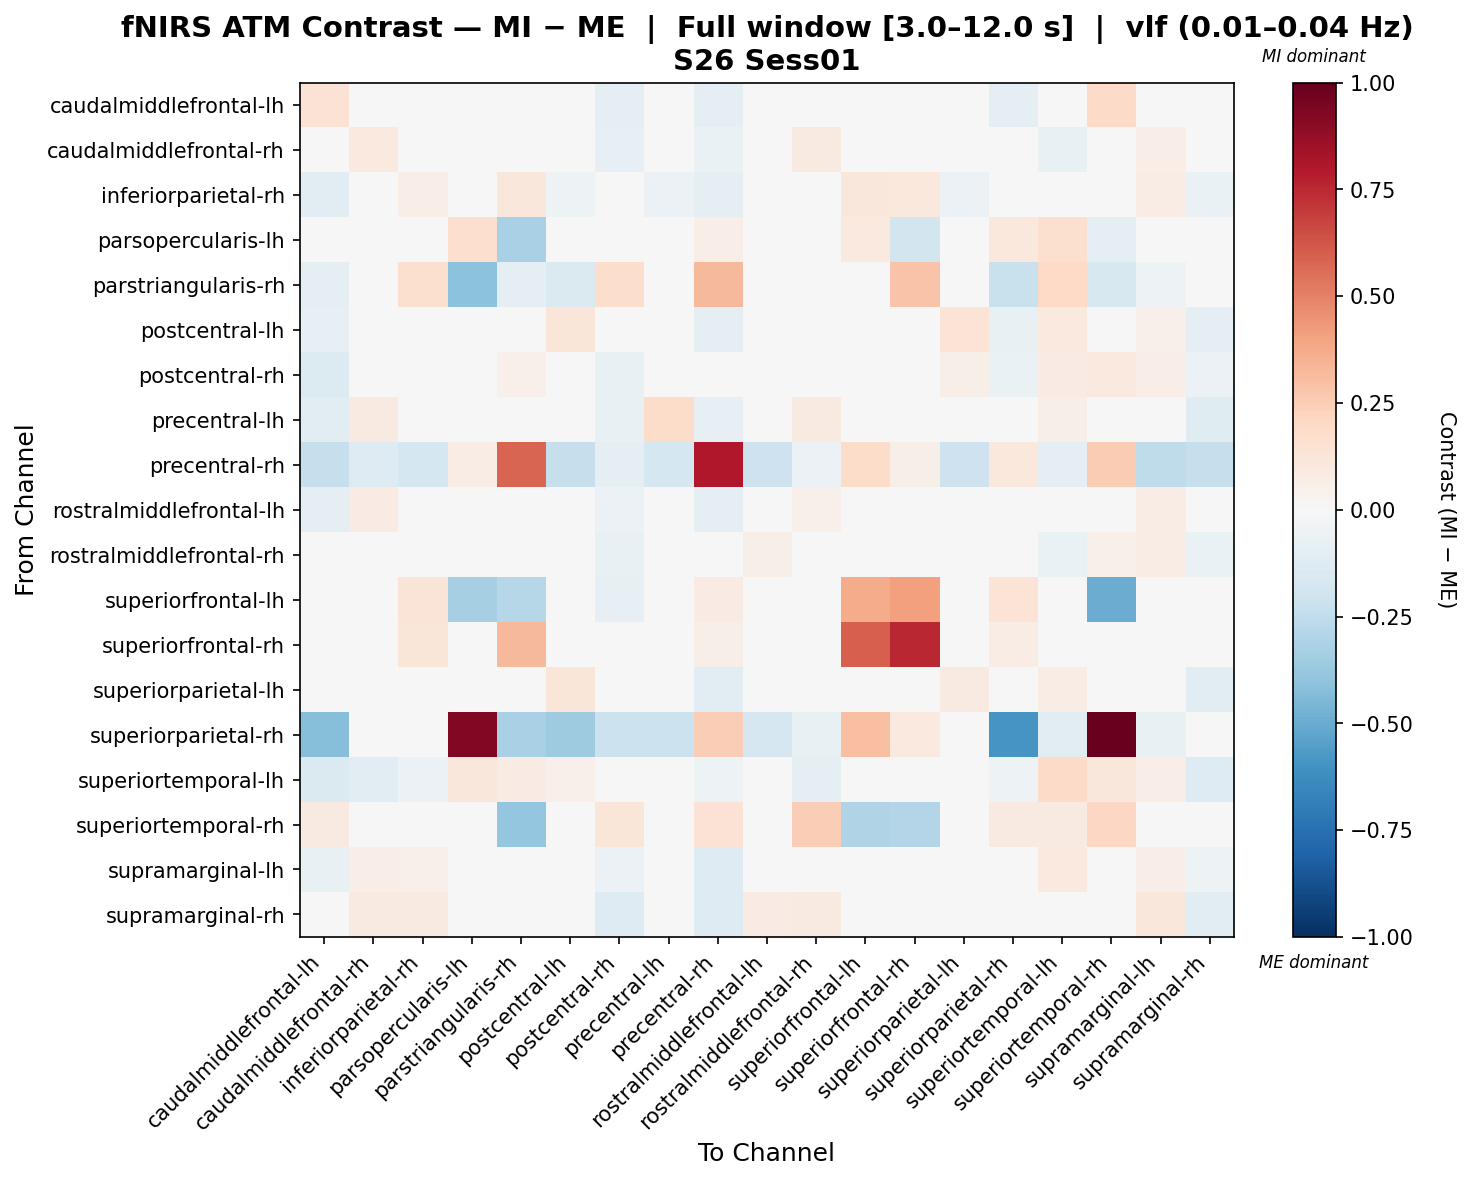

The data file committed next to this chart (first rows):
, caudalmiddlefrontal-lh, caudalmiddlefrontal-rh, inferiorparietal-rh, parsopercularis-lh, parstriangularis-rh, postcentral-lh, postcentral-rh, precentral-lh, precentral-rh, rostralmiddlefrontal-lh, rostralmiddlefrontal-rh, superiorfrontal-lh, superiorfrontal-rh, superiorparietal-lh, superiorparietal-rh, superiortemporal-lh, superiortemporal-rh, supramarginal-lh, supramarginal-rh
caudalmiddlefrontal-lh, 0.1476, 0.02299, 0.009679, 0.0, -0.02651, -0.001545, -0.08654, -0.04603, -0.0929, -0.033, 0.008547, 0.0, -0.009942, 0.04664, -0.09256, -0.01211, 0.193, 0.0158, -0.04311
caudalmiddlefrontal-rh, -0.04279, 0.09993, 0.02752, 0.0, 0.0, -0.02602, -0.08068, 0.03606, -0.06665, 0.03293, 0.08775, 0.00776, -0.009921, -0.02485, 0.0, -0.07045, 0.0, 0.06353, -0.03411
inferiorparietal-rh, -0.1048, 0.01861, 0.06802, 0.0, 0.111, -0.05217, -0.04527, -0.06206, -0.08926, 0.01033, 0.02059, 0.111, 0.1022, -0.0571, 0.0, -0.03317, 0.0, 0.07215, -0.07002
parsopercularis-lh, 0.0, 0.0, 0.0, 0.1661, -0.3208, 0.0, 0.0, 0.0, 0.06668, 0.0, 0.0, 0.09677, -0.1868, 0.0, 0.1039, 0.1633, -0.0892, 0.0, 0.0
parstriangularis-rh, -0.09239, 0.0, 0.1618, -0.4111, -0.08617, -0.1452, 0.1782, 0.0, 0.3211, 0.0, 0.0, 0.02828, 0.284, 0.0, -0.2244, 0.198, -0.1593, -0.0528, 0.0
postcentral-lh, -0.07859, 0.02119, -0.001803, 0.0, -0.03309, 0.1202, -0.01987, -0.01421, -0.09221, -0.02964, 0.01523, 0.0, -0.008273, 0.1334, -0.07391, 0.09776, 0.0, 0.0526, -0.08875
postcentral-rh, -0.133, 0.01871, 0.04599, 0.0, 0.05442, 0.02338, -0.07037, -0.04918, -0.03646, -0.006085, 0.04918, -0.04301, -0.02752, 0.05506, -0.0634, 0.0822, 0.09524, 0.06641, -0.06155
precentral-lh, -0.1088, 0.09191, -0.02967, 0.0, 0.0, -0.007476, -0.07733, 0.1815, -0.07879, 0.005595, 0.08952, 0.009836, -0.01018, 0.02792, -0.04815, 0.05902, 0.0, 0.01692, -0.1218
precentral-rh, -0.2271, -0.1281, -0.1747, 0.07507, 0.5856, -0.2271, -0.09271, -0.1747, 0.8, -0.2057, -0.05828, 0.1867, 0.05662, -0.2057, 0.1079, -0.08932, 0.25, -0.2504, -0.2281
rostralmiddlefrontal-lh, -0.08728, 0.08522, 0.04244, 0.0, 0.0, -0.02706, -0.06156, -3.200437571157335e-05, -0.08605, 0.03414, 0.05261, 0.0, -0.008774, 0.01631, -0.04262, 0.04727, 0.0, 0.07193, -0.03653
rostralmiddlefrontal-rh, -0.04758, 0.03664, 0.03536, 0.0, 0.0, -0.02346, -0.07777, 0.04754, -0.02656, 0.05641, 0.04788, 0.008875, -0.01138, -0.01459, -0.01897, -0.06954, 0.05419, 0.07045, -0.06748
superiorfrontal-lh, 0.0, 0.02532, 0.1268, -0.3284, -0.2842, 0.0, -0.08532, 0.02532, 0.08325, 0.0, 0.02532, 0.3737, 0.4101, 0.0, 0.1392, 0.0, -0.4941, 0.0, -0.01706
superiorfrontal-rh, -0.029, -0.029, 0.1174, -0.03084, 0.3254, -0.029, -0.02429, -0.029, 0.05899, -0.029, -0.029, 0.5971, 0.7546, -0.029, 0.07722, -0.029, -0.02683, -0.029, -0.0435
superiorparietal-lh, -0.04285, 0.005942, -0.02943, 0.0, 0.0, 0.1196, -0.006075, 0.003621, -0.1026, -0.007995, 0.01209, 0.0, -0.008961, 0.08773, 0.0, 0.07289, 0.0, 0.005323, -0.1093
superiorparietal-rh, -0.426, 0.0, 0.0, 0.9241, -0.3232, -0.3548, -0.2145, -0.2145, 0.2499, -0.1716, -0.07183, 0.3038, 0.1013, 0.0, -0.5878, -0.1144, 1.0, -0.07183, -0.0286
superiortemporal-lh, -0.1421, -0.1038, -0.06146, 0.1158, 0.08326, 0.052, -6.0520086266161854e-05, 0.002571, -0.05226, -0.01796, -0.09463, 0.0, -0.01082, 0.03329, -0.05041, 0.1939, 0.1158, 0.06599, -0.1292
superiortemporal-rh, 0.08848, 0.0, 0.0, -0.01022, -0.3854, 0.0, 0.1206, 0.0, 0.1459, 0.0, 0.2491, -0.3001, -0.2942, 0.0, 0.08848, 0.08848, 0.2088, 0.0, 0.0
supramarginal-lh, -0.07357, 0.06829, 0.05244, 0.0, -0.01394, 0.008028, -0.05542, -0.009443, -0.1288, 0.03957, 0.04777, 0.0, -0.008363, -0.02183, -0.01394, 0.09685, 0.0, 0.0653, -0.05294
supramarginal-rh, -0.02902, 0.08782, 0.09213, 0.0, 0.0, -0.005104, -0.1287, -0.01661, -0.1313, 0.08395, 0.08651, -0.008808, -0.01762, -0.006713, -0.01529, 0.0002296, 0.0, 0.1147, -0.1062
